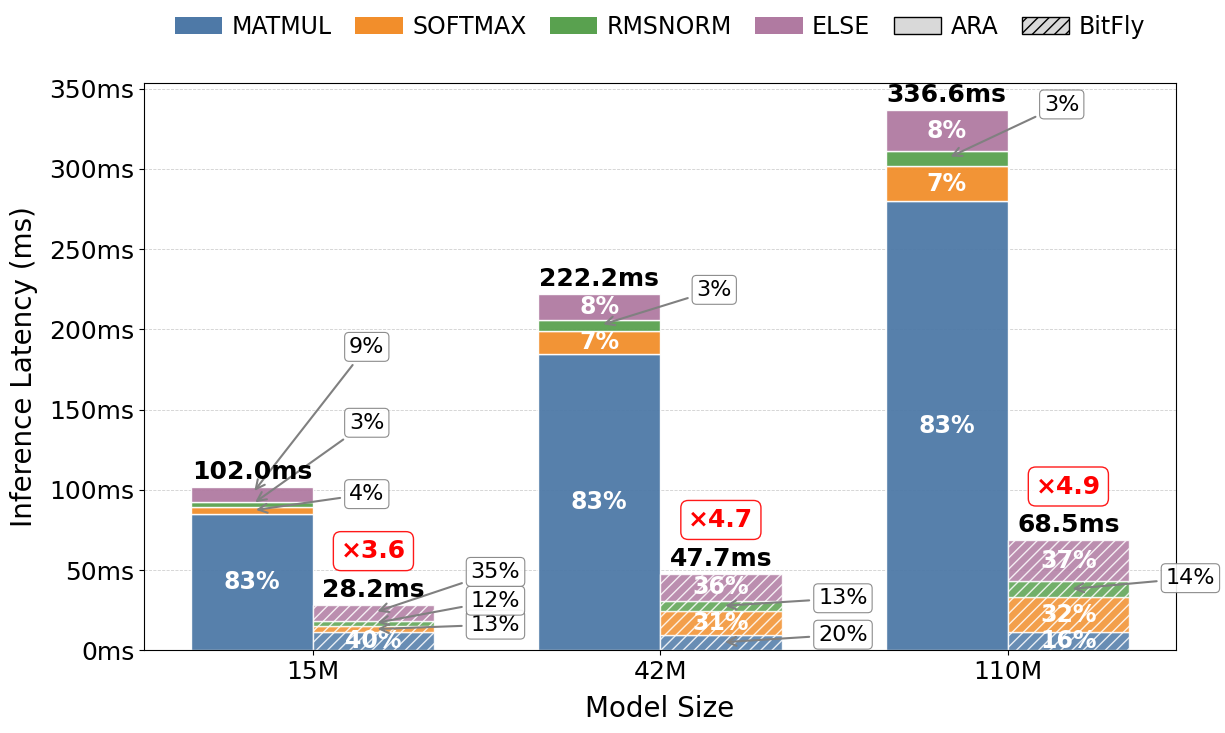

Generate this figure with matplotlib:
import matplotlib.pyplot as plt
import numpy as np
from matplotlib.patches import Patch

# ======================
# ✅ 原始数据：cycles（你提供的单位）
# ======================
rvv_cycles = {
    "matmul":  [7664595, 16618081, 25183149],
    "softmax": [345169, 1317386,  1974464],
    "rmsnorm": [316533, 564278,  868666],
    "else":    [856152, 1504538,  2275116],
}

mixed_cycles = {
    "matmul":  [1006651, 873799, 1000445],
    "softmax": [334734,  1318148,  1976651],
    "rmsnorm": [316372,  564693,  866399],
    "else":    [875838, 1520263, 2304048],
}

# ======================
# ✅ 关键路径延迟（来自时序分析）
# ======================
# critical_path_rvv_ns = 36.01    # ns
# critical_path_mixed_ns = 36.05  # ns

# 转换为频率（Hz）
# freq_rvv = 1 / (critical_path_rvv_ns * 1e-9)     # Hz
# freq_mixed = 1 / (critical_path_mixed_ns * 1e-9) # Hz
freq_rvv = 90.02 * 1e6
freq_mixed = 89.69 * 1e6

print(f"Calculated frequency for RVV: {freq_rvv / 1e6:.2f} MHz")
print(f"Calculated frequency for Mixed: {freq_mixed / 1e6:.2f} MHz")

# ======================
# ✅ 转换 cycles -> 时间 (ms)
# ======================
def cycles_to_ms(cycles_list, freq_hz):
    return [c / freq_hz * 1000 for c in cycles_list]  # ms

models = ["15M", "42M", "110M"]
components = ["matmul", "softmax", "rmsnorm", "else"]

# 转换为 ms
rvv_data = {c: cycles_to_ms(rvv_cycles[c], freq_rvv) for c in components}
mixed_data = {c: cycles_to_ms(mixed_cycles[c], freq_mixed) for c in components}

# 计算总时间（ms）—— 用于柱顶标注
total_rvv_ms = [sum(rvv_data[c][i] for c in components) for i in range(len(models))]
total_mixed_ms = [sum(mixed_data[c][i] for c in components) for i in range(len(models))]

# ======================
# ✅ 自动计算各组件占比（用于堆叠柱状图内标注）
# ======================
ratios = {"rvv": [], "mixed": []}
for i in range(len(models)):
    total_rvv = total_rvv_ms[i]
    total_mixed = total_mixed_ms[i]
    ratios["rvv"].append({
        c: rvv_data[c][i] / total_rvv for c in components
    })
    ratios["mixed"].append({
        c: mixed_data[c][i] / total_mixed for c in components
    })

# ======================
# 配色
# ======================
colors = {
    "matmul": "#4E79A7",
    "softmax": "#F28E2B",
    "rmsnorm": "#59A14F",
    "else": "#B07AA1",
}

# ======================
# 字体设置
# ======================
plt.rcParams.update(
    {
        "font.family": "sans-serif",
        "font.sans-serif": ["DejaVu Sans", "Arial", "Helvetica"],
        "font.size": 20,
        "axes.titlesize": 20,
        "axes.labelsize": 20,
        "xtick.labelsize": 18,
        "ytick.labelsize": 18,
        "legend.fontsize": 18,
        "axes.linewidth": 0.8,
        "grid.linewidth": 0.5,
        "grid.alpha": 0.5,
        "grid.linestyle": "--",
        "savefig.dpi": 300,
        "savefig.bbox": "tight",
        "patch.linewidth": 0.8,
    }
)

# ======================
# 布局参数
# ======================
gap = 1.0
width = 0.35
x = np.array([0, gap, 2 * gap])

# ======================
# 创建图像
# ======================
fig, ax = plt.subplots(figsize=(12, 9))
occupied_positions = {}  # 用于标注防重叠

# ======================
# 绘图 + 标注（占比 %）
# ======================
for mode_idx, (mode, data) in enumerate([("rvv", rvv_data), ("mixed", mixed_data)]):
    bottom = np.zeros(len(models))
    ratio_list = ratios[mode]
    for comp in components:
        values = data[comp]
        bars = ax.bar(
            x + (width / 2 if mode == "mixed" else -width / 2),
            values,
            width,
            bottom=bottom,
            color=colors[comp],
            alpha=0.95 if mode == "rvv" else 0.85,
            edgecolor="white",
            linewidth=1.0,
            hatch="///" if mode == "mixed" else "",
            label=f"{comp.upper()}" if mode == "rvv" else "",
        )
        # ========== 柱内标注：占比 % ==========
        for i, (val, r) in enumerate(zip(values, ratio_list)):
            total_height = total_rvv_ms[i] if mode == "rvv" else total_mixed_ms[i]
            center_x = x[i] + (width / 2 if mode == "mixed" else -width / 2)
            y_pos = bottom[i] + val / 2
            label = f"{r[comp]*100:.0f}%"

            height_ok = val > 10
            width_ok = width > 0.3

            if height_ok and width_ok:
                ax.text(
                    center_x,
                    y_pos,
                    label,
                    ha="center",
                    va="center",
                    fontsize=17,
                    color="white",
                    fontweight="bold",
                    bbox=None,
                )
            else:
                key = (center_x, mode)
                if key not in occupied_positions:
                    occupied_positions[key] = []
                base_offset = 0.1 * total_height
                candidate_y = y_pos + base_offset
                attempt = 0
                while any(abs(candidate_y - y0) < 14 for y0 in occupied_positions[key]):
                    attempt += 1
                    candidate_y = y_pos + base_offset + attempt * 0.4 * total_height
                    if attempt > 100:
                        candidate_y += 0.1 * total_height
                occupied_positions[key].append(candidate_y)

                ax.annotate(
                    label,
                    xy=(center_x, y_pos),
                    xytext=(center_x + 0.28, candidate_y),
                    textcoords="data",
                    ha="left",
                    va="center",
                    fontsize=16,
                    color="black",
                    arrowprops=dict(arrowstyle="->", color="gray", lw=1.5, shrinkA=3, shrinkB=3,),
                    bbox=dict(boxstyle="round,pad=0.2", facecolor="white", edgecolor="gray", alpha=0.9),
                )
        bottom += np.array(values)

# ======================
# 柱顶标注总耗时（ms）
# ======================
for i in range(len(models)):
    ax.text(
        x[i] - width / 2,
        total_rvv_ms[i] + 5,
        f"{total_rvv_ms[i]:.1f}ms",
        ha="center",
        fontsize=18,
        fontweight="bold",
        color="black",
    )
    ax.text(
        x[i] + width / 2,
        total_mixed_ms[i] + 5,
        f"{total_mixed_ms[i]:.1f}ms",
        ha="center",
        fontsize=18,
        fontweight="bold",
        color="black",
    )
# ======================
# ✅ 标注：Mixed 相比 RVV 的加速倍数
# ======================
for i in range(len(models)):
    speedup = total_rvv_ms[i] / total_mixed_ms[i]  # 加速倍数
    center_x = x[i] + width / 2  # Mixed 柱子中心
    top = total_mixed_ms[i]  # Mixed 柱子顶部
    ax.text(
        center_x,
        top + 26,  # 稍高于总耗时标签
        f"×{speedup:.1f}",
        ha="center",
        va="bottom",
        fontsize=18,
        fontweight="bold",
        color="red",  # 红色突出
        bbox=dict(boxstyle="round,pad=0.3", facecolor="white", edgecolor="red", linewidth=1.0, alpha=0.9),
    )
# ======================
# 坐标轴设置
# ======================
ax.set_xlabel("Model Size", labelpad=8)
ax.set_ylabel("Inference Latency (ms)", labelpad=8)
ax.set_xticks(x)
ax.set_xticklabels(models)

def format_ms(x, pos):
    return f"{x/1000:.1f}s" if x >= 1000 else f"{x:.0f}ms"
ax.yaxis.set_major_formatter(plt.FuncFormatter(format_ms))

ax.grid(axis="y", linestyle="--", alpha=0.6, linewidth=0.6)
ax.set_axisbelow(True)

# ======================
# 图例
# ======================
comp_legend_elements = [Patch(facecolor=colors[c], label=c.upper(), edgecolor="none") for c in components]
mode_legend_elements = [
    Patch(facecolor="#d9d9d9", edgecolor="black", label="ARA", linewidth=1.0),
    Patch(facecolor="#d9d9d9", edgecolor="black", hatch="///", label="BitFly", linewidth=1.0),
]
legend_elements = comp_legend_elements + mode_legend_elements

ax.legend(
    handles=legend_elements,
    loc="upper center",
    bbox_to_anchor=(0.5, 1.15),
    ncol=6,
    frameon=False,
    columnspacing=1.0,
    handletextpad=0.4,
    borderpad=0.2,
    fontsize=17,
)

# ======================
# 布局调整
# ======================
plt.subplots_adjust(left=0.12, right=0.98, top=0.78, bottom=0.15)

# ======================
# 保存图像
# ======================
plt.savefig("latency_breakdown.pdf", format="pdf")
plt.savefig("latency_breakdown.png", format="png", dpi=600)
# plt.show()
